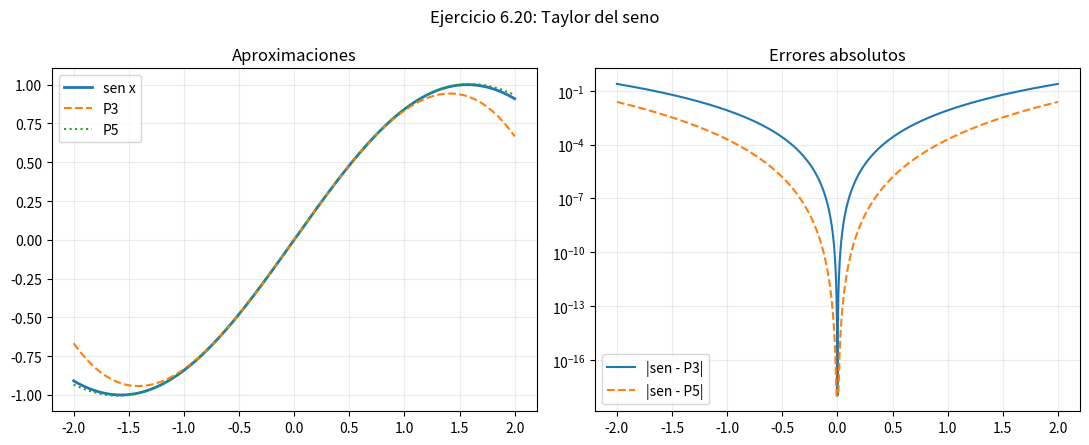

This chart was generated by the following Python code:
#!/usr/bin/env python3
# Copyright (c) 2026 Giovanni Dalmasso
# SPDX-License-Identifier: MIT
# Source traceability: CDV1-E0027

"""Comparación de sen(x) con sus polinomios de Taylor P3 y P5."""

import matplotlib.pyplot as plt
import numpy as np


# Parámetros que puedes modificar
x_min = -2.0
x_max = 2.0
num_puntos = 1001


def main():
    if x_min >= x_max:
        raise ValueError("El intervalo debe cumplir x_min < x_max.")

    x = np.linspace(x_min, x_max, num_puntos)
    seno = np.sin(x)
    p3 = x - x**3 / 6
    p5 = p3 + x**5 / 120
    error_p3 = np.abs(seno - p3)
    error_p5 = np.abs(seno - p5)

    fig, axes = plt.subplots(1, 2, figsize=(11, 4.5))
    axes[0].plot(x, seno, label="sen x", linewidth=2)
    axes[0].plot(x, p3, "--", label="P3")
    axes[0].plot(x, p5, ":", label="P5")
    axes[0].set_title("Aproximaciones")
    axes[0].legend()
    axes[0].grid(alpha=0.25)

    axes[1].semilogy(x, np.maximum(error_p3, 1e-18), label="|sen - P3|")
    axes[1].semilogy(x, np.maximum(error_p5, 1e-18), "--", label="|sen - P5|")
    axes[1].set_title("Errores absolutos")
    axes[1].legend()
    axes[1].grid(alpha=0.25)

    fig.suptitle("Ejercicio 6.20: Taylor del seno")
    fig.tight_layout()
    print(f"Error máximo de P3 en la malla: {error_p3.max():.6g}")
    print(f"Error máximo de P5 en la malla: {error_p5.max():.6g}")
    plt.show()


if __name__ == "__main__":
    main()
